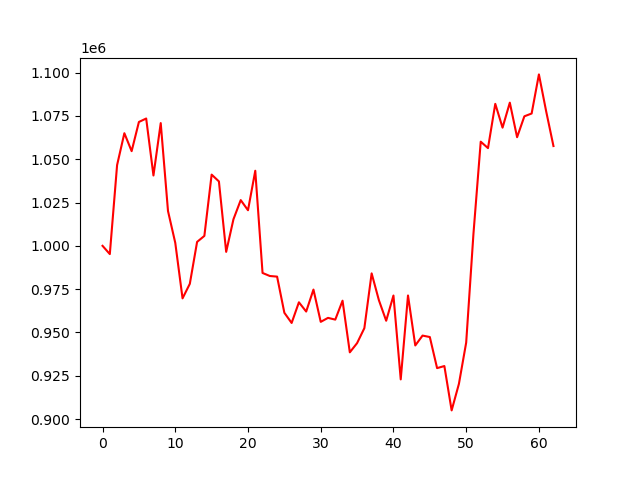

Source data for this figure (header and first rows):
account_value, date, daily_return
1000000, 2023-04-05, 
995231, 2023-04-06, -0.004769
1046601, 2023-04-10, 0.05162
1065001, 2023-04-11, 0.01758
1054651, 2023-04-12, -0.009719
1071497, 2023-04-13, 0.01597
1073480, 2023-04-14, 0.001851
1040598, 2023-04-17, -0.03063
1070844, 2023-04-18, 0.02907
1020080, 2023-04-19, -0.0474
1001713, 2023-04-20, -0.01801
969676, 2023-04-21, -0.03198
978076, 2023-04-24, 0.008662
1002267, 2023-04-25, 0.02473
1005730, 2023-04-26, 0.003455
1041104, 2023-04-27, 0.03517
1037181, 2023-04-28, -0.003768
996528, 2023-05-01, -0.0392
1015334, 2023-05-02, 0.01887
1026396, 2023-05-03, 0.01089
1020542, 2023-05-04, -0.005703
1043335, 2023-05-05, 0.02233
984344, 2023-05-08, -0.05654
982590, 2023-05-09, -0.001781
982232, 2023-05-10, -0.0003651
961360, 2023-05-11, -0.02125
955477, 2023-05-12, -0.00612
967409, 2023-05-15, 0.01249
962072, 2023-05-16, -0.005517
974752, 2023-05-17, 0.01318
956117, 2023-05-18, -0.01912
958421, 2023-05-19, 0.00241
957413, 2023-05-22, -0.001052
968334, 2023-05-23, 0.01141
938530, 2023-05-24, -0.03078
943852, 2023-05-25, 0.005671
952490, 2023-05-26, 0.009152
984109, 2023-05-30, 0.0332
968587, 2023-05-31, -0.01577
956764, 2023-06-01, -0.01221
971325, 2023-06-02, 0.01522
922911, 2023-06-05, -0.04984
971340, 2023-06-06, 0.05247
942497, 2023-06-07, -0.02969
948199, 2023-06-08, 0.00605
947361, 2023-06-09, -0.0008838
929420, 2023-06-12, -0.01894
930618, 2023-06-13, 0.001289
905016, 2023-06-14, -0.02751
920321, 2023-06-15, 0.01691
944144, 2023-06-16, 0.02589
1006966, 2023-06-20, 0.06654
1060119, 2023-06-21, 0.05279
1056394, 2023-06-22, -0.003514
1081951, 2023-06-23, 0.02419
1068211, 2023-06-26, -0.0127
1082637, 2023-06-27, 0.01351
1062699, 2023-06-28, -0.01842
1074759, 2023-06-29, 0.01135
1076371, 2023-06-30, 0.0015
... 3 more rows
